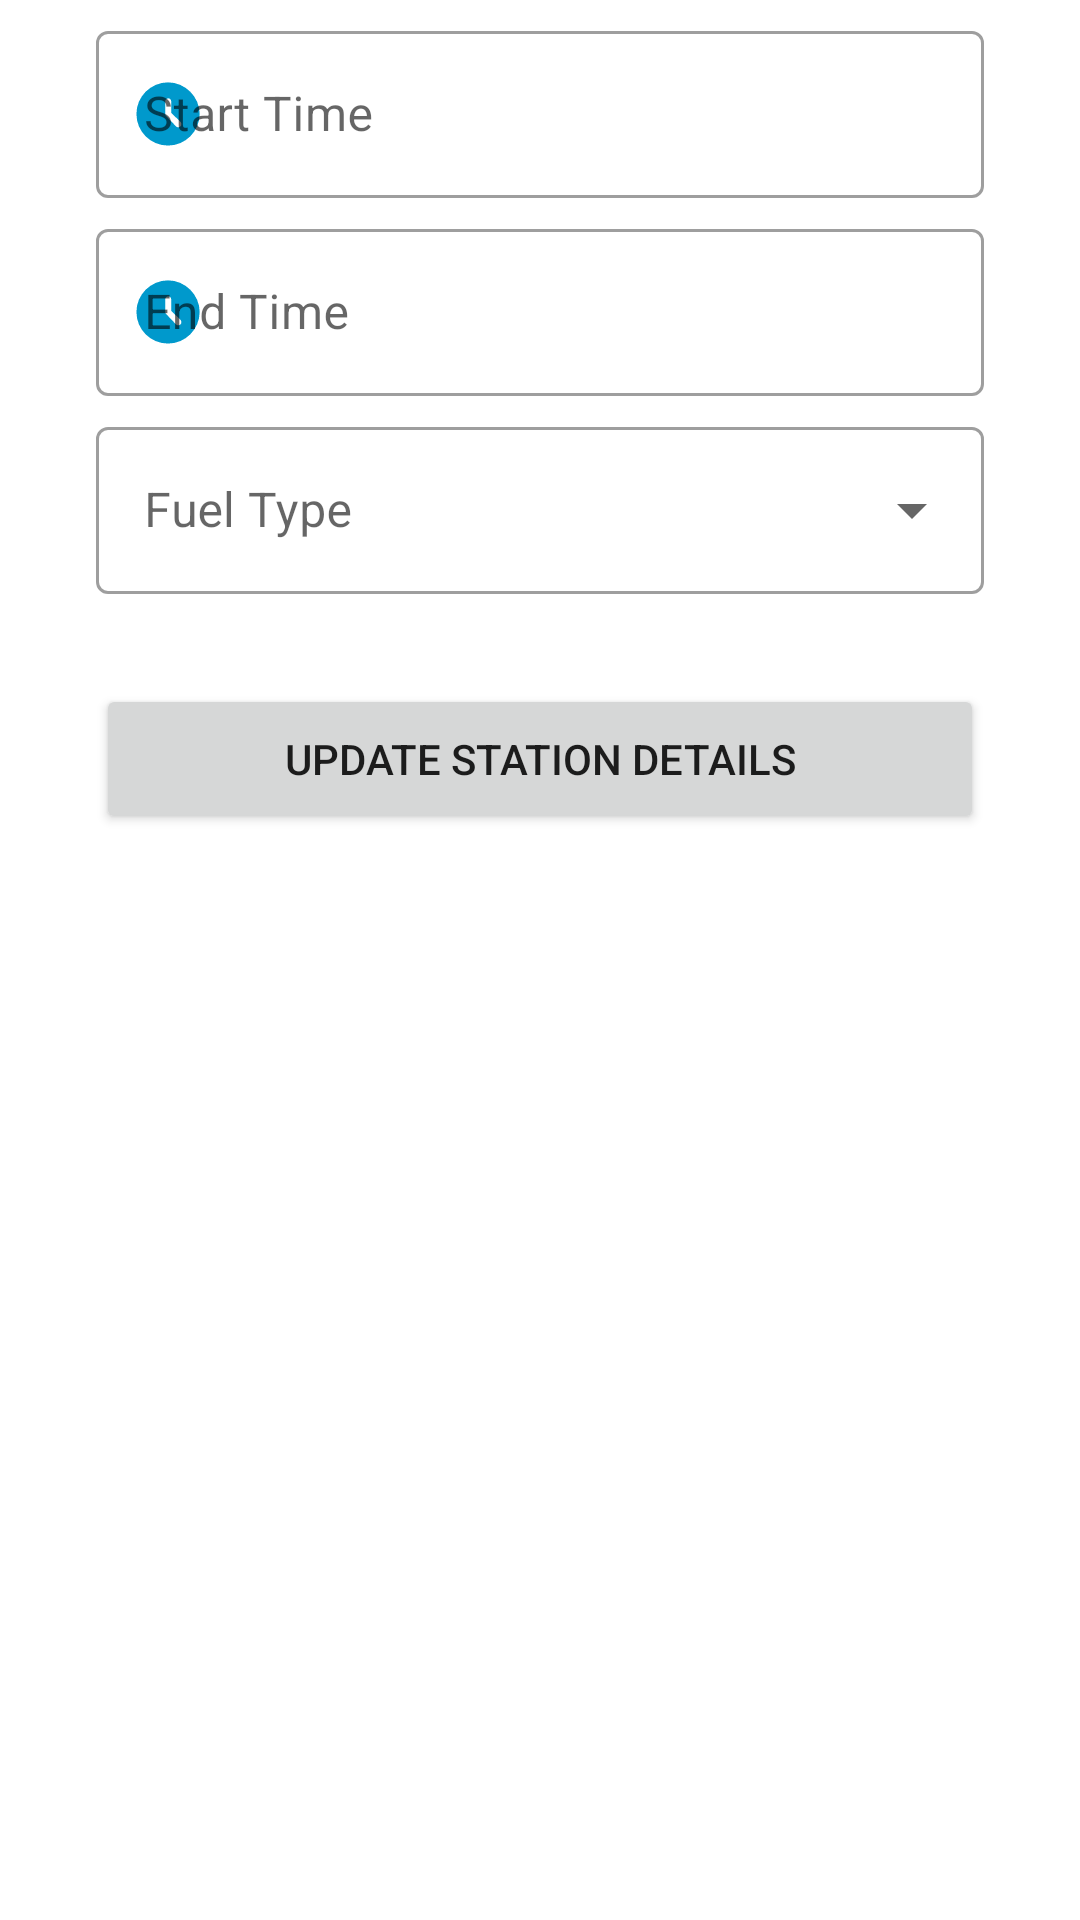

The Android layout XML behind this screen, and the referenced resources:
<!-- AndroidManifest.xml: application theme Theme.FuelQueueApplication -->
<!-- res/layout/activity_fuel_station_insert_form.xml -->
<?xml version="1.0" encoding="utf-8"?>
<LinearLayout xmlns:android="http://schemas.android.com/apk/res/android"
    xmlns:app="http://schemas.android.com/apk/res-auto"
    xmlns:tools="http://schemas.android.com/tools"
    android:layout_width="match_parent"
    android:layout_height="match_parent"
    android:orientation="vertical"
    android:layout_marginTop="20dp"
    tools:context=".FuelStationInsertForm">


    <com.google.android.material.textfield.TextInputLayout
        android:id="@+id/FuelServiceStartTime"
        style="@style/Widget.MaterialComponents.TextInputLayout.OutlinedBox"
        android:layout_width="match_parent"
        android:layout_height="wrap_content"
        android:layout_marginStart="32dp"
        android:layout_marginTop="5dp"
        android:layout_marginEnd="32dp"
        android:hint="Start Time"
        app:startIconDrawable="@drawable/ic_bassline_clock_48"
        app:helperTextEnabled="false"
        app:startIconTint="@color/purple_500">

        <EditText
            android:id="@+id/FuelStartTimeInputText"
            android:layout_width="match_parent"
            android:layout_height="wrap_content"
            android:focusable="false"
            android:cursorVisible="false"
            android:clickable="true"
            />

    </com.google.android.material.textfield.TextInputLayout>

    <com.google.android.material.textfield.TextInputLayout
        android:id="@+id/FuelServiceEndTime"
        style="@style/Widget.MaterialComponents.TextInputLayout.OutlinedBox"
        android:layout_width="match_parent"
        android:layout_height="wrap_content"
        android:layout_marginStart="32dp"
        android:layout_marginTop="5dp"
        android:layout_marginEnd="32dp"
        android:hint="End Time"
        app:endIconMode="clear_text"
        app:startIconDrawable="@drawable/ic_bassline_clock_48"
        app:helperTextEnabled="false"
        app:startIconTint="@color/purple_500">

        <EditText
            android:id="@+id/FuelEndTimeInputText"
            android:layout_width="match_parent"
            android:layout_height="wrap_content"
            android:focusable="false"
            android:cursorVisible="false"
            android:clickable="false"
            />

    </com.google.android.material.textfield.TextInputLayout>

    <com.google.android.material.textfield.TextInputLayout
        android:id="@+id/registerVehicleTypeInputLayout"
        style="@style/Widget.MaterialComponents.TextInputLayout.OutlinedBox.ExposedDropdownMenu"
        android:layout_width="match_parent"
        android:layout_height="wrap_content"
        android:layout_marginStart="32dp"
        android:layout_marginTop="5dp"
        android:layout_marginEnd="32dp"
        android:hint="Fuel Type"
        app:startIconTint="@color/purple_500"
        >

        <AutoCompleteTextView
            android:id="@+id/rNoOfPumpsInput"
            android:layout_width="match_parent"
            android:layout_height="match_parent"
            android:inputType="none" />
    </com.google.android.material.textfield.TextInputLayout>

    <Button
        android:id="@+id/InsertFuelStationButton"
        android:layout_width="match_parent"
        android:layout_height="50dp"
        android:layout_gravity="center"
        android:layout_marginStart="32dp"
        android:layout_marginTop="30dp"
        android:layout_marginEnd="32dp"
        android:layout_marginBottom="10dp"
        android:gravity="center"
        android:onClick="onClick"
        android:text="Update station details"
        />



</LinearLayout>
<!-- resources referenced by this layout -->
<resources>
  <color name="purple_500">#0099cc</color>
  <!-- drawable ic_bassline_clock_48 (drawable-v24) -->
  <vector xmlns:android="http://schemas.android.com/apk/res/android"
      android:width="24dp"
      android:height="24dp"
      android:viewportWidth="48"
      android:viewportHeight="48"
      android:tint="?attr/colorControlNormal">
    <path
        android:fillColor="@android:color/white"
        android:pathData="M29.4,32.3Q29.9,32.9 30.825,32.875Q31.75,32.85 32.3,32.25Q32.9,31.75 32.9,30.825Q32.9,29.9 32.35,29.3L26.1,23.15V15.45Q26.1,14.7 25.55,14.125Q25,13.55 24.2,13.55Q23.35,13.55 22.75,14.125Q22.15,14.7 22.15,15.5V23.85Q22.15,24.3 22.325,24.725Q22.5,25.15 22.85,25.45ZM24,45.05Q19.7,45.05 15.825,43.4Q11.95,41.75 9.1,38.9Q6.25,36.05 4.6,32.175Q2.95,28.3 2.95,24Q2.95,19.65 4.6,15.825Q6.25,12 9.1,9.15Q11.95,6.3 15.825,4.6Q19.7,2.9 24,2.9Q28.35,2.9 32.175,4.6Q36,6.3 38.85,9.15Q41.7,12 43.4,15.825Q45.1,19.65 45.1,24Q45.1,28.3 43.4,32.175Q41.7,36.05 38.85,38.9Q36,41.75 32.175,43.4Q28.35,45.05 24,45.05Z"/>
  </vector>
  <style name="Theme.FuelQueueApplication" parent="Theme.MaterialComponents.DayNight.DarkActionBar">
          
          <item name="colorPrimary">@color/purple_500</item>
          <item name="colorPrimaryVariant">@color/purple_700</item>
          <item name="colorOnPrimary">@color/white</item>
          
          <item name="colorSecondary">@color/teal_200</item>
          <item name="colorSecondaryVariant">@color/teal_700</item>
          <item name="colorOnSecondary">@color/black</item>
          
          <item name="android:statusBarColor" tools:targetApi="l">?attr/colorPrimaryVariant</item>
          
      </style>
  <color name="purple_700">#0099cc</color>
  <color name="white">#FFFFFFFF</color>
  <color name="teal_200">#FF03DAC5</color>
  <color name="teal_700">#FF018786</color>
  <color name="black">#FF000000</color>
</resources>
